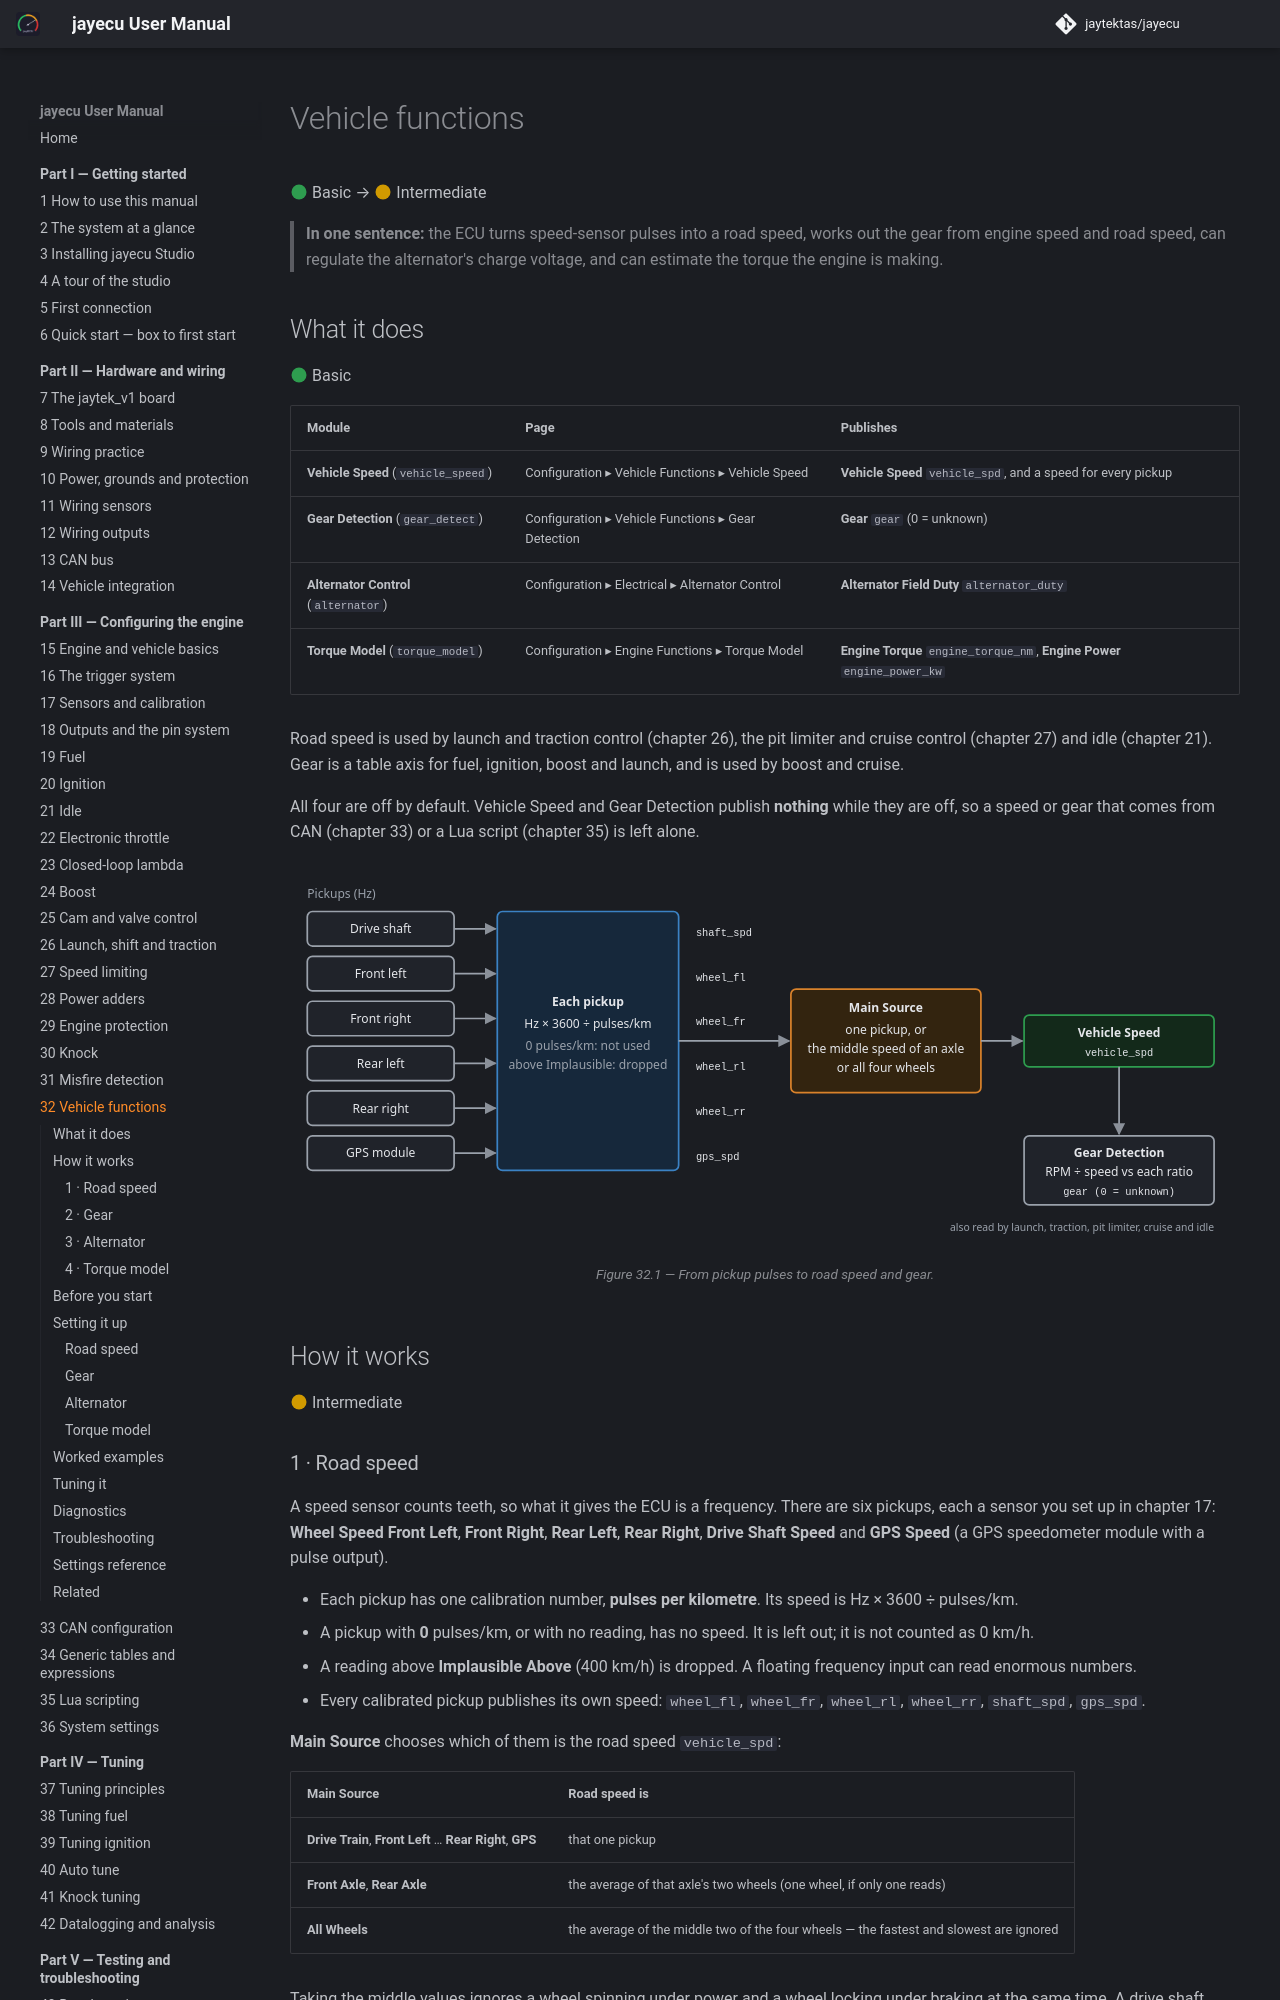

repository: jaytektas/jayecu · page: part3/32-vehicle-functions.html · generator: mkdocs

# Vehicle functions

:material-circle:{ .level-basic } Basic → :material-circle:{ .level-intermediate } Intermediate

> **In one sentence:** the ECU turns speed-sensor pulses into a road speed, works out the gear from
> engine speed and road speed, can regulate the alternator's charge voltage, and can estimate the
> torque the engine is making.
